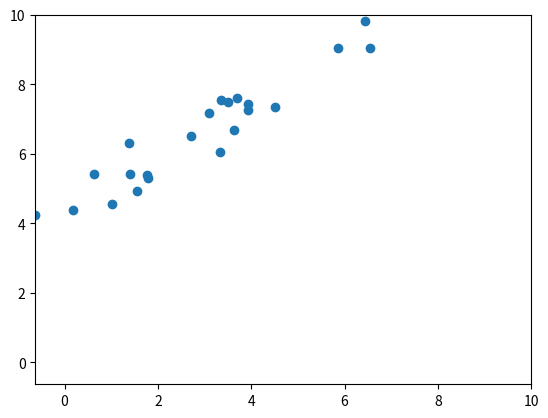
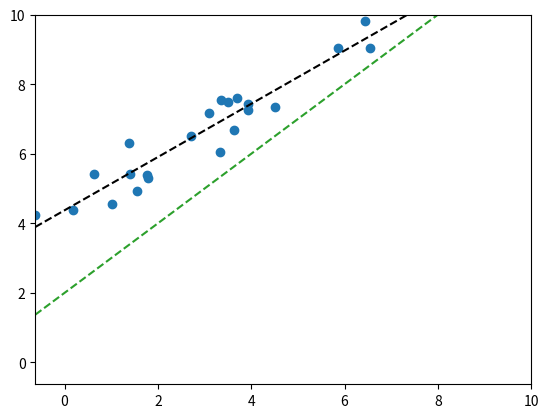

Here is the Python script that generated these plots, in order:
import numpy as np
import matplotlib.pyplot as plt

"""
Script to test the plots used in gameAntiCaptcha.py
"""

def createPlot(userID, difficulty):
        RNG = np.random.default_rng()
        #numPoints = int(RNG.random(1)[0]*25)
        numPoints = 28 - 3*difficulty
        slope = RNG.uniform(-difficulty, difficulty)
        intercept = RNG.uniform(0, 5) + np.abs(slope)
        print(slope, intercept)
        x = RNG.uniform(0, 10, numPoints)
        if slope>0:
            maxAllowedX = (10 - intercept)/slope
        else:
            maxAllowedX = -intercept/slope
        x = x*maxAllowedX/10
        y = slope*x + intercept
        tildeX = x + RNG.uniform(-0.6*difficulty, 0.6*difficulty, numPoints)
        Fig, ax = plt.subplots()
        ax.scatter(tildeX,y)
        ax.set_xlim(min(0, np.min(tildeX)), max(10, np.max(tildeX)))
        ax.set_ylim(min(0, np.min(tildeX)), max(10, np.max(tildeX)))
        plt.show()
        return tildeX, y
        #print(len(tildeX))
        #print(len(tildeX[np.logical_and(tildeX>0, tildeX<10)]))
        #return tildeX[np.logical_and(tildeX>0, tildeX<10)], y[np.logical_and(tildeX>0, tildeX<10)]

def resultPlot(x, y, predCoef):
            coef = np.polyfit(x,y,1)
            poly1d_fn = np.poly1d(coef)
            poly1d_fn2 = np.poly1d(predCoef)
            Fig, ax = plt.subplots()
            ax.scatter(x, y)
            points = np.linspace(min(0, np.min(x)),max((max(10, np.max(x))-coef[1])/coef[0], (min(0, np.min(x))-coef[1])/coef[0]))
            points2 = np.linspace(min(0, np.min(x)),max((max(10, np.max(x))-predCoef[1])/predCoef[0], (min(0, np.min(x))-predCoef[1])/predCoef[0]))
            ax.plot(points, poly1d_fn(points), linestyle="--", color="k")
            ax.plot(points2, poly1d_fn2(points2), linestyle="--", color="tab:green")
            ax.set_xlim(min(0, np.min(x)), max(10, np.max(x)))
            ax.set_ylim(min(0, np.min(x)), max(10, np.max(x)))
            plt.show()



if __name__ == "__main__":
        x, y = createPlot(1231, 2)
        resultPlot(x,y, (1,2))